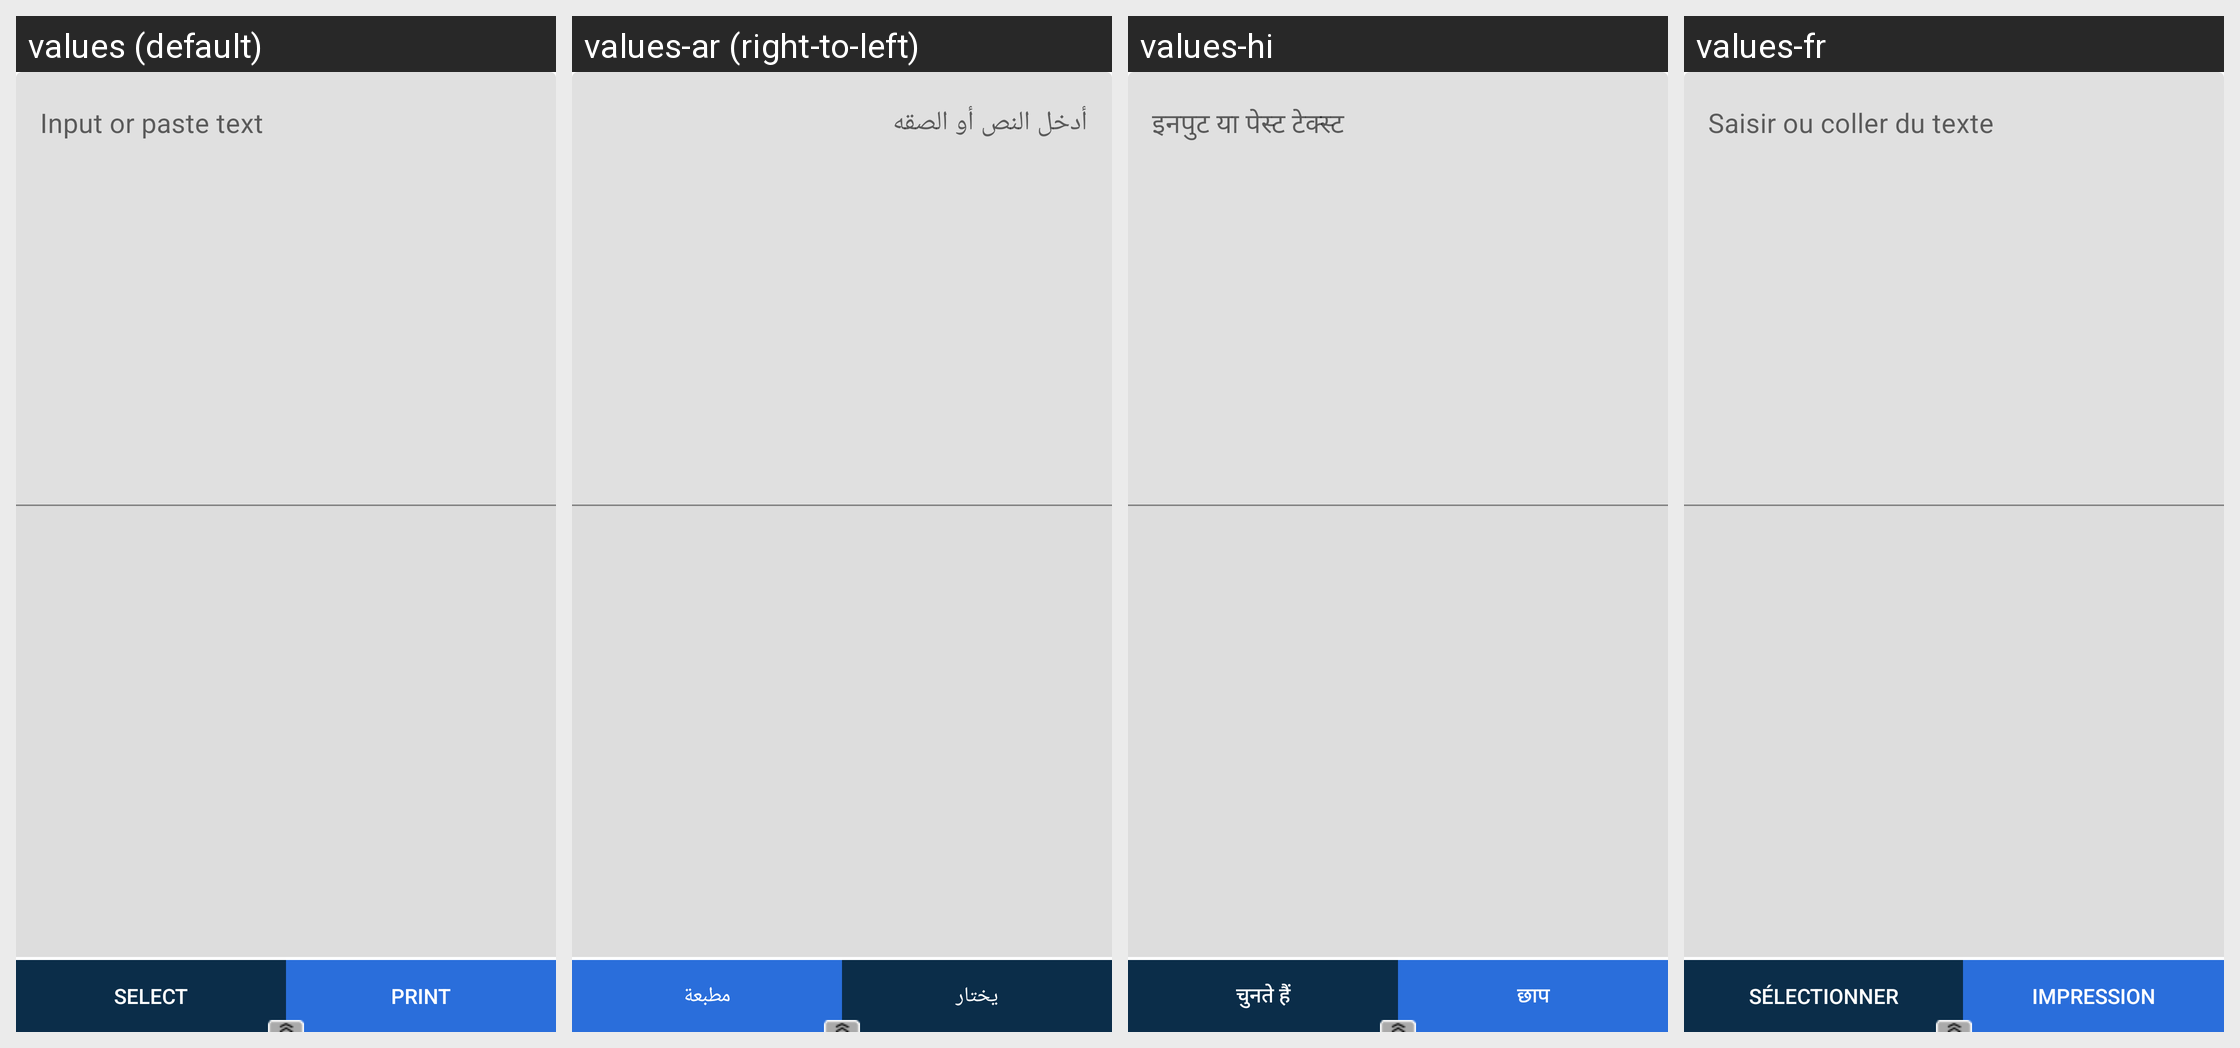

Here is an Android app screen in its default locale and in the app's own translations. Write out the translated-string differences for the strings that appear on this screen.
Android screen res/layout/fragment_editor.xml rendered under 4 locales, left to right: values (default), values-ar (right-to-left), values-hi, values-fr. Device: Nexus 5 (rendered at 1080×1920; each locale shown at half size, 540×960, under a caption strip naming it); theme AppTheme.
Other locales in the repository, not shown: values-af, values-am, values-as, values-az, values-be, values-bg, values-bn, values-bs, values-ca, values-cs, values-da, values-de, values-el, values-en-rAU, values-en-rCA, values-en-rGB, values-en-rXC, values-es, values-es-rUS, values-et, values-eu, values-fa, values-fi, values-fr-rCA, values-gl, values-gu, values-hr, values-hu, values-hy, values-in, values-is, values-it, values-iw, values-ja, values-ka, values-kk, values-km, values-kn, values-ko, values-ky, values-lo, values-lt, values-lv, values-mk, values-ml, values-mn, values-mr, values-ms, values-my, values-nb, values-ne, values-nl, values-or, values-pa, values-pl, values-pt, values-pt-rBR, values-pt-rPT, values-ro, values-ru, values-si, values-sk, values-sl, values-sq, values-sr, values-sv, values-sw, values-ta, values-te, values-th, values-tl, values-tr, values-tr-rTR, values-uk, values-ur, values-uz, values-vi, values-zh-rCN, values-zh-rHK, values-zh-rTW, values-zu.
Strings drawn on this screen, with the default value and each locale's value (text and hints the layout hard-codes, and strings that could not be matched under every locale, appear in the picture but are not listed):

input_editor
  values: Input or paste text
  values-ar: أدخل النص أو الصقه
  values-hi: इनपुट या पेस्ट टेक्स्ट
  values-fr: Saisir ou coller du texte

reSelectTxt
  values: Select
  values-ar: يختار
  values-hi: चुनते हैं
  values-fr: Sélectionner

btnTxtPrint
  values: Print
  values-ar: مطبعة
  values-hi: छाप
  values-fr: Impression
